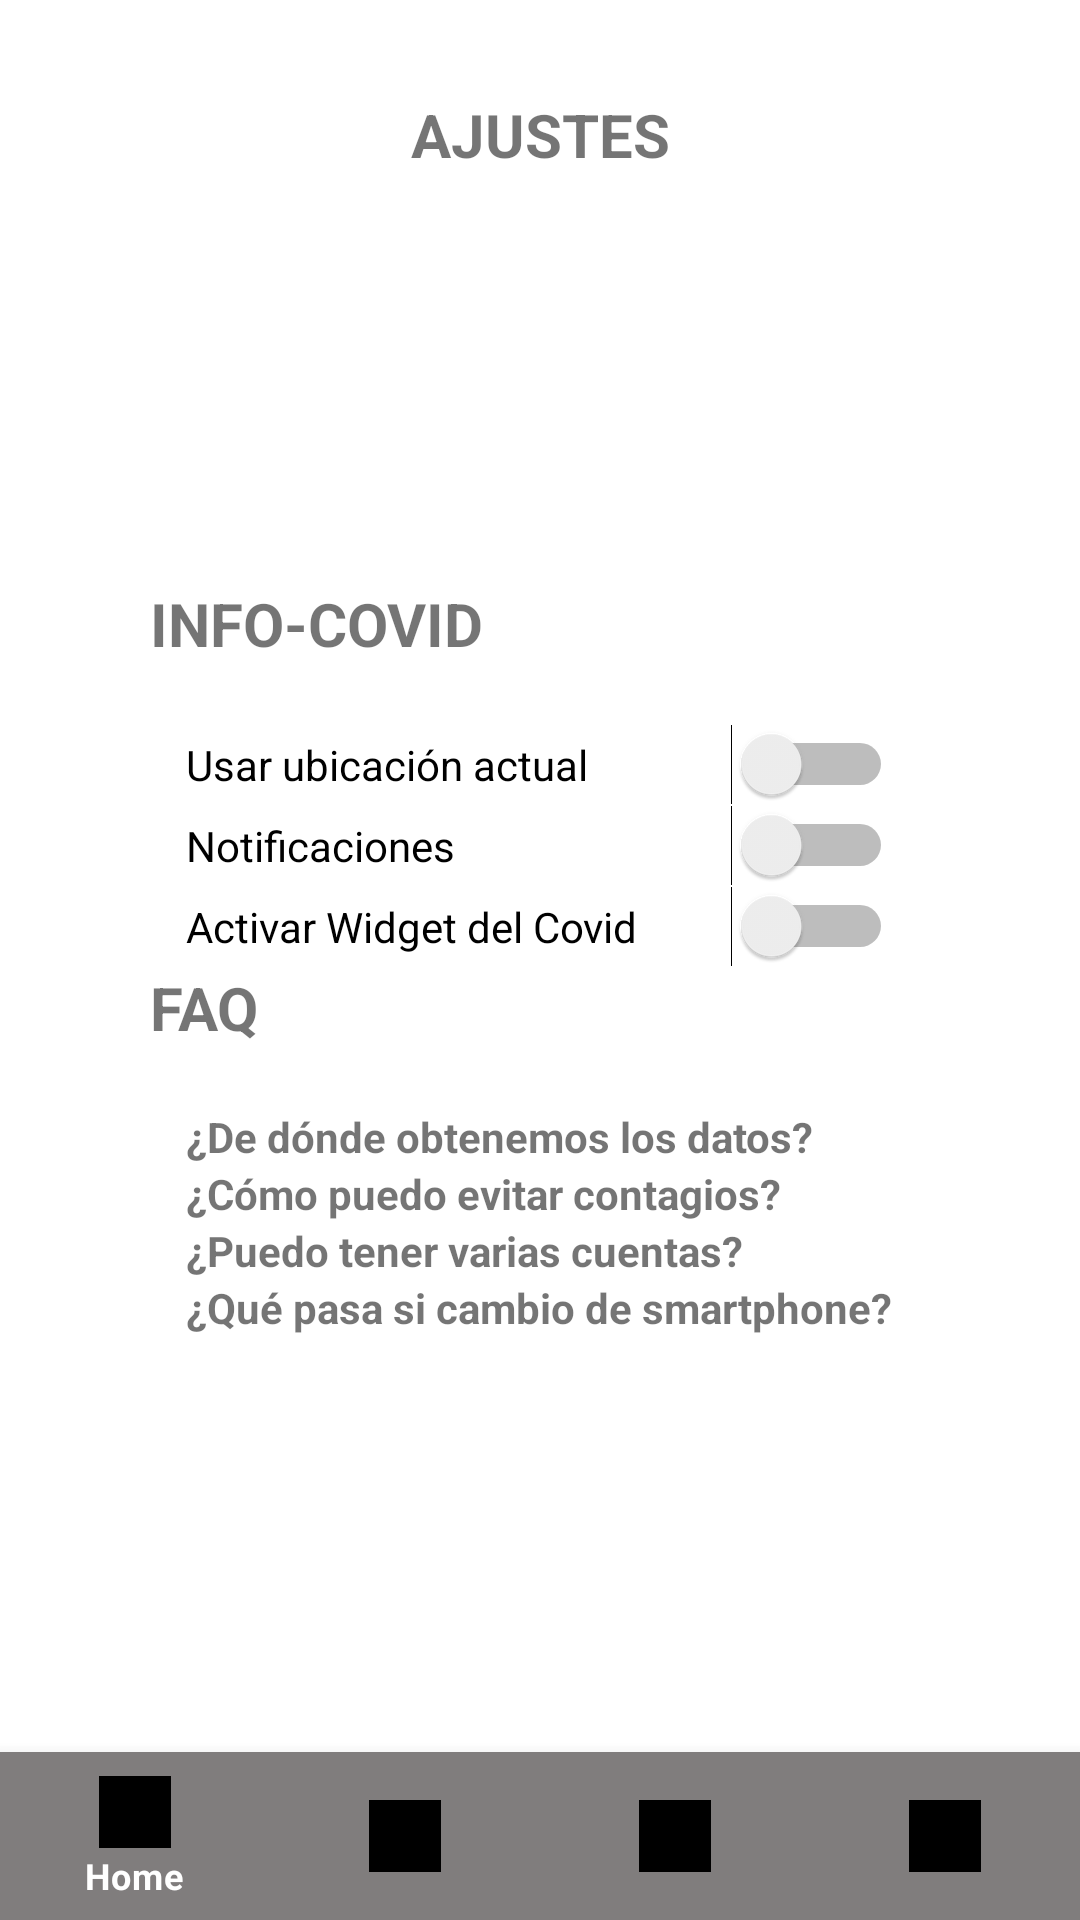

Produce the Android XML layout that renders to this screen, including the resource entries it uses.
<!-- AndroidManifest.xml: application theme Theme.InfoCovid -->
<!-- res/layout/activity_settings.xml -->
<?xml version="1.0" encoding="utf-8"?>
<androidx.constraintlayout.widget.ConstraintLayout

    xmlns:android="http://schemas.android.com/apk/res/android"
    xmlns:app="http://schemas.android.com/apk/res-auto"
    xmlns:tools="http://schemas.android.com/tools"
    android:layout_width="match_parent"
    android:layout_height="match_parent"
    tools:context=".SettingsActivity">

    // Barra de navegacion
    <com.google.android.material.bottomnavigation.BottomNavigationView
        android:id="@+id/bottomNavigation"
        android:layout_width="wrap_content"
        android:layout_height="wrap_content"
        android:background="#807D7D"
        app:itemTextColor="#ffffff"
        app:itemIconTint="@color/black"
        app:layout_constraintBottom_toBottomOf="parent"
        app:layout_constraintStart_toStartOf="parent"
        app:menu="@menu/bottom_navigation">

    </com.google.android.material.bottomnavigation.BottomNavigationView>

    <TextView
        android:id="@+id/tituloSettings"
        android:layout_width="126dp"
        android:layout_height="30dp"
        android:layout_marginTop="30dp"
        android:gravity="center"
        android:text="AJUSTES"
        app:layout_constraintEnd_toEndOf="parent"
        app:layout_constraintStart_toStartOf="parent"
        app:layout_constraintTop_toTopOf="parent"
        android:textStyle="bold"
        android:textSize="20dp"/>

    <TableLayout
        android:layout_width="match_parent"
        android:layout_height="match_parent"
        app:layout_constraintTop_toBottomOf="@+id/tituloSettings"
        android:layout_marginTop="100dp"
        android:layout_marginHorizontal="20dp"
        app:layout_constraintBottom_toTopOf="@+id/bottomNavigation"
        android:layout_marginBottom="100dp"
        android:gravity="center"
        >

        <TableRow
            android:layout_width="match_parent"
            android:layout_height="match_parent" >

            <TextView
                android:id="@+id/ajustesInfoCovid"
                android:layout_width="wrap_content"
                android:layout_height="wrap_content"
                android:text="INFO-COVID"
                android:textStyle="bold"
                android:textSize="20dp"
                android:layout_marginBottom="20dp"
                android:layout_marginLeft="30dp"/>
        </TableRow>

        <TableRow
            android:layout_width="match_parent"
            android:layout_height="match_parent"
            android:gravity="center_horizontal">

            <Switch
                android:id="@+id/switchUsarUbicacion"
                android:layout_width="wrap_content"
                android:layout_height="wrap_content"
                android:text="Usar ubicación actual"
                />
        </TableRow>
        <TableRow
            android:layout_width="match_parent"
            android:layout_height="match_parent"
            android:gravity="center_horizontal">

            <Switch
                android:id="@+id/switchNotificaciones"
                android:layout_width="wrap_content"
                android:layout_height="wrap_content"
                android:text="Notificaciones"
                />
        </TableRow>
        <TableRow
            android:layout_width="match_parent"
            android:layout_height="match_parent"
            android:gravity="center_horizontal">

            <Switch
                android:id="@+id/switchActivarWidget"
                android:layout_width="wrap_content"
                android:layout_height="wrap_content"
                android:text="Activar Widget del Covid"
                />

        </TableRow>
        <TableRow
            android:layout_width="match_parent"
            android:layout_height="match_parent" >

            <TextView
                android:id="@+id/FAQ"
                android:layout_width="wrap_content"
                android:layout_height="wrap_content"
                android:text="FAQ"
                android:textStyle="bold"
                android:textSize="20dp"
                android:layout_marginBottom="20dp"
                android:layout_marginLeft="30dp"/>
        </TableRow>
        <TableRow
            android:layout_width="match_parent"
            android:layout_height="match_parent"
            android:gravity="center_horizontal"
            >

            <TextView
                android:id="@+id/deDondeVienenLosDatos"
                android:layout_width="wrap_content"
                android:layout_height="wrap_content"
                android:text="¿De dónde obtenemos los datos?"
                android:textStyle="bold"
                />
        </TableRow>
        <TableRow
            android:layout_width="match_parent"
            android:layout_height="match_parent"
            android:gravity="center_horizontal">

            <TextView
                android:id="@+id/comoEvitarContagios"
                android:layout_width="wrap_content"
                android:layout_height="wrap_content"
                android:text="¿Cómo puedo evitar contagios?"
                android:textStyle="bold"
                />
        </TableRow>
        <TableRow
            android:layout_width="match_parent"
            android:layout_height="match_parent"
            android:gravity="center_horizontal">

            <TextView
                android:id="@+id/tenerVariasCuentas"
                android:layout_width="wrap_content"
                android:layout_height="wrap_content"
                android:text="¿Puedo tener varias cuentas?"
                android:textStyle="bold"
                />
        </TableRow>
        <TableRow
            android:layout_width="match_parent"
            android:layout_height="match_parent"
            android:gravity="center_horizontal">

            <TextView
                android:id="@+id/cambioDeSmartphone"
                android:layout_width="wrap_content"
                android:layout_height="wrap_content"
                android:text="¿Qué pasa si cambio de smartphone?"
                android:textStyle="bold"
                />
        </TableRow>



    </TableLayout>


</androidx.constraintlayout.widget.ConstraintLayout>
<!-- resources referenced by this layout -->
<resources>
  <style name="Theme.InfoCovid" parent="Theme.MaterialComponents.DayNight.NoActionBar">
          
          <item name="colorPrimary">@color/purple_500</item>
          <item name="colorPrimaryVariant">@color/purple_700</item>
          <item name="colorOnPrimary">@color/white</item>
          
          <item name="colorSecondary">@color/teal_200</item>
          <item name="colorSecondaryVariant">@color/teal_700</item>
          <item name="colorOnSecondary">@color/black</item>
          
          <item name="android:statusBarColor" tools:targetApi="l">?attr/colorPrimaryVariant</item>
          
      </style>
  <!-- not gathered from this repository: default colours our renderer supplied (Android Studio template values) -->
  <color name="purple_500">#FF6200EE</color>
  <color name="purple_700">#FF3700B3</color>
  <color name="teal_200">#FF03DAC5</color>
  <color name="teal_700">#FF018786</color>
  <color name="black">#FF000000</color>
  <color name="white">#FFFFFFFF</color>
</resources>
